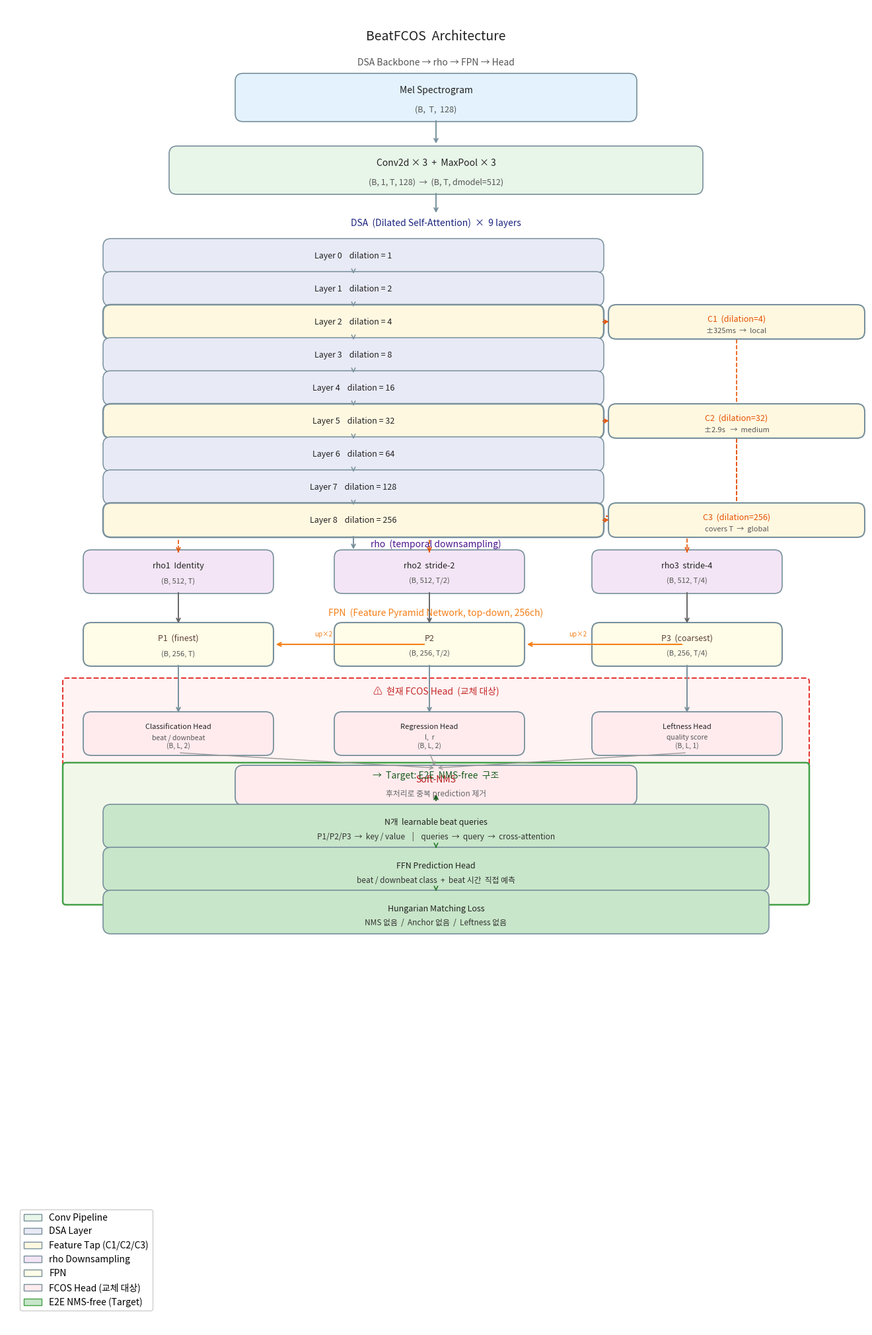

This figure's Python source: (Note: this script raises an exception after producing the figure.)
#!/usr/bin/env python3
"""
BeatFCOS Architecture Diagram  (한글 지원 버전)
"""
import matplotlib
matplotlib.use('Agg')
import matplotlib.pyplot as plt
import matplotlib.patches as mpatches
from matplotlib.patches import FancyBboxPatch
from matplotlib.font_manager import FontProperties
import matplotlib.patheffects as pe

# ── 한글 폰트 설정 ───────────────────────────────────────
FONT_PATH = '/usr/share/fonts/opentype/noto/NotoSansCJK-Regular.ttc'
fp       = FontProperties(fname=FONT_PATH)
fp_bold  = FontProperties(fname=FONT_PATH, weight='bold')

def T(ax, x, y, text, size=9, bold=False, color='#222222', ha='center', va='center', **kw):
    f = fp_bold if bold else fp
    ax.text(x, y, text, fontsize=size, fontproperties=f,
            ha=ha, va=va, color=color, **kw)

# ── 색상 ─────────────────────────────────────────────────
C_IN   = '#E3F2FD'
C_CONV = '#E8F5E9'
C_DSA  = '#E8EAF6'
C_TAP  = '#FFF8E1'
C_RHO  = '#F3E5F5'
C_FPN  = '#FFFDE7'
C_HEAD = '#FFEBEE'
C_NEW  = '#E8F5E9'
EDGE   = '#78909C'

fig = plt.figure(figsize=(13, 20))
ax  = fig.add_axes([0, 0, 1, 1])
ax.set_xlim(0, 13)
ax.set_ylim(0, 20)
ax.axis('off')
ax.set_facecolor('#FAFAFA')

# ── 헬퍼 ─────────────────────────────────────────────────
def rect(ax, x, y, w, h, color, lw=1.2, radius=0.12):
    p = FancyBboxPatch((x, y), w, h,
                       boxstyle=f'round,pad=0.04,rounding_size={radius}',
                       facecolor=color, edgecolor=EDGE, linewidth=lw, zorder=2)
    ax.add_patch(p)

def arrow(ax, x1, y1, x2, y2, color=EDGE, lw=1.4, style='->'):
    ax.annotate('', xy=(x2, y2), xytext=(x1, y1), zorder=3,
                arrowprops=dict(arrowstyle=style, color=color, lw=lw))

# ═══════════════════════════════════════════════════════════
# TITLE
# ═══════════════════════════════════════════════════════════
T(ax, 6.5, 19.55, 'BeatFCOS  Architecture', size=14, bold=True)
T(ax, 6.5, 19.15, 'DSA Backbone → rho → FPN → Head', size=10, color='#555')

# ═══════════════════════════════════════════════════════════
# 1. INPUT
# ═══════════════════════════════════════════════════════════
rect(ax, 3.5, 18.3, 6.0, 0.65, C_IN)
T(ax, 6.5, 18.73, 'Mel Spectrogram', size=10, bold=True)
T(ax, 6.5, 18.44, '(B,  T,  128)', size=9, color='#555')
arrow(ax, 6.5, 18.3, 6.5, 17.9)

# ═══════════════════════════════════════════════════════════
# 2. CONV PIPELINE
# ═══════════════════════════════════════════════════════════
rect(ax, 2.5, 17.2, 8.0, 0.65, C_CONV)
T(ax, 6.5, 17.63, 'Conv2d × 3  +  MaxPool × 3', size=10, bold=True)
T(ax, 6.5, 17.34, '(B, 1, T, 128)  →  (B, T, dmodel=512)', size=9, color='#555')
arrow(ax, 6.5, 17.2, 6.5, 16.85)

# ═══════════════════════════════════════════════════════════
# 3. DSA LAYERS  (layer 0 ~ 8)
# ═══════════════════════════════════════════════════════════
T(ax, 6.5, 16.72, 'DSA  (Dilated Self-Attention)  ×  9 layers', size=10, bold=True, color='#1A237E')

DSA_X  = 1.5
DSA_W  = 7.5
DSA_H  = 0.44
DSA_GAP= 0.06
DSA_TOP= 16.45

tap_info = {
    2: ('C1', '±325ms  →  local'),
    5: ('C2', '±2.9s   →  medium'),
    8: ('C3', 'covers T  →  global'),
}
tap_y = {}   # y 중심 저장

for i in range(9):
    y0 = DSA_TOP - i * (DSA_H + DSA_GAP)
    is_tap = i in tap_info
    col = C_TAP if is_tap else C_DSA
    lw  = 1.8  if is_tap else 1.1
    rect(ax, DSA_X, y0 - DSA_H, DSA_W, DSA_H, col, lw=lw)

    dil = 2**i
    T(ax, DSA_X + DSA_W/2, y0 - DSA_H/2,
      f'Layer {i}    dilation = {dil}',
      size=9, bold=is_tap)

    if is_tap:
        tap_y[i] = y0 - DSA_H/2

    # 층 간 화살표
    if i < 8:
        arrow(ax, DSA_X + DSA_W/2, y0 - DSA_H,
              DSA_X + DSA_W/2, y0 - DSA_H - DSA_GAP + 0.01,
              lw=1.1)

# ── TAP 라벨 (오른쪽) ────────────────────────────────────
TAP_X  = DSA_X + DSA_W + 0.15
TAP_BW = 3.8
for i, (name, desc) in tap_info.items():
    cy = tap_y[i]
    rect(ax, TAP_X, cy - 0.22, TAP_BW, 0.44, C_TAP, lw=1.5)
    T(ax, TAP_X + TAP_BW/2, cy + 0.04, f'{name}  (dilation={2**i})', size=9, bold=True, color='#E65100')
    T(ax, TAP_X + TAP_BW/2, cy - 0.14, desc, size=8, color='#555')
    # 화살표: DSA → tap box
    ax.annotate('', xy=(TAP_X, cy), xytext=(DSA_X + DSA_W, cy),
                arrowprops=dict(arrowstyle='->', color='#E65100', lw=1.3,
                                linestyle='dashed'))

# ═══════════════════════════════════════════════════════════
# 4. RHO  (temporal downsampling)
# ═══════════════════════════════════════════════════════════
BOT_DSA = DSA_TOP - 9 * (DSA_H + DSA_GAP) + DSA_GAP   # DSA 마지막 box 아래
arrow(ax, DSA_X + DSA_W/2, BOT_DSA, DSA_X + DSA_W/2, BOT_DSA - 0.25)

RHO_Y  = BOT_DSA - 0.85
RHO_H  = 0.58
RHO_W  = 2.8
rho_xs = [1.2, 5.0, 8.9]   # 세 box 왼쪽 x

T(ax, 6.5, RHO_Y + RHO_H + 0.12,
  'rho  (temporal downsampling)',
  size=10, bold=True, color='#4A148C')

for rx, (name, desc) in zip(rho_xs,
        [('rho1  Identity', '(B, 512, T)'),
         ('rho2  stride-2',  '(B, 512, T/2)'),
         ('rho3  stride-4',  '(B, 512, T/4)')]):
    rect(ax, rx, RHO_Y, RHO_W, RHO_H, C_RHO)
    T(ax, rx + RHO_W/2, RHO_Y + RHO_H*0.65, name, size=9, bold=True)
    T(ax, rx + RHO_W/2, RHO_Y + RHO_H*0.25, desc, size=8, color='#555')

# C1/C2/C3 → rho 연결
for tap_i, rx in zip([2, 5, 8], rho_xs):
    cy = tap_y[tap_i]
    bx = rx + RHO_W/2
    # tap_y에서 rho box 위로 수직 화살표
    ax.plot([TAP_X + TAP_BW/2, TAP_X + TAP_BW/2, bx, bx],
            [cy, RHO_Y + RHO_H + 0.55, RHO_Y + RHO_H + 0.55, RHO_Y + RHO_H],
            color='#E65100', lw=1.2, linestyle='--', zorder=1)
    ax.annotate('', xy=(bx, RHO_Y + RHO_H),
                xytext=(bx, RHO_Y + RHO_H + 0.01),
                arrowprops=dict(arrowstyle='->', color='#E65100', lw=1.2))

# ═══════════════════════════════════════════════════════════
# 5. FPN
# ═══════════════════════════════════════════════════════════
FPN_Y = RHO_Y - 1.1
FPN_H = 0.58
FPN_W = 2.8

T(ax, 6.5, FPN_Y + FPN_H + 0.18,
  'FPN  (Feature Pyramid Network, top-down, 256ch)',
  size=10, bold=True, color='#F57F17')

fpn_data = [
    (rho_xs[0], 'P1  (finest)',   '(B, 256, T)'),
    (rho_xs[1], 'P2',             '(B, 256, T/2)'),
    (rho_xs[2], 'P3  (coarsest)', '(B, 256, T/4)'),
]
for rx, name, desc in fpn_data:
    rect(ax, rx, FPN_Y, FPN_W, FPN_H, C_FPN, lw=1.5)
    T(ax, rx + FPN_W/2, FPN_Y + FPN_H*0.65, name, size=9, bold=True, color='#5D4037')
    T(ax, rx + FPN_W/2, FPN_Y + FPN_H*0.25, desc, size=8, color='#555')

# rho → FPN 수직 화살표
for rx in rho_xs:
    arrow(ax, rx + RHO_W/2, RHO_Y, rx + RHO_W/2, FPN_Y + FPN_H, color='#666')

# top-down: P3→P2→P1 수평 화살표
cx_p3 = rho_xs[2] + FPN_W/2
cx_p2 = rho_xs[1] + FPN_W/2
cx_p1 = rho_xs[0] + FPN_W/2
MID_Y = FPN_Y + FPN_H/2

ax.annotate('', xy=(cx_p2 + FPN_W/2 + 0.05, MID_Y),
            xytext=(cx_p3 - 0.05, MID_Y),
            arrowprops=dict(arrowstyle='->', color='#F57F17', lw=1.5))
T(ax, (cx_p3 + cx_p2)/2 + 0.3, MID_Y + 0.15, 'up×2', size=7, color='#F57F17')

ax.annotate('', xy=(cx_p1 + FPN_W/2 + 0.05, MID_Y),
            xytext=(cx_p2 - 0.05, MID_Y),
            arrowprops=dict(arrowstyle='->', color='#F57F17', lw=1.5))
T(ax, (cx_p2 + cx_p1)/2 + 0.3, MID_Y + 0.15, 'up×2', size=7, color='#F57F17')

# ═══════════════════════════════════════════════════════════
# 6. FCOS HEADS  (현재, 교체 대상)
# ═══════════════════════════════════════════════════════════
HEAD_Y = FPN_Y - 1.35
HEAD_H = 0.58
HEAD_W = 2.8

# 배경 박스 (교체 대상 표시)
bg = FancyBboxPatch((0.9, HEAD_Y - 0.15), 11.2, HEAD_H + 0.65,
                    boxstyle='round,pad=0.05',
                    facecolor='#FFF3F3', edgecolor='#E53935',
                    linewidth=1.5, linestyle='--', zorder=1)
ax.add_patch(bg)
T(ax, 6.5, HEAD_Y + HEAD_H + 0.35,
  '⚠  현재 FCOS Head  (교체 대상)',
  size=10, bold=True, color='#C62828')

head_data = [
    (rho_xs[0], 'Classification Head', 'beat / downbeat\n(B, L, 2)'),
    (rho_xs[1], 'Regression Head',     'l,  r\n(B, L, 2)'),
    (rho_xs[2], 'Leftness Head',       'quality score\n(B, L, 1)'),
]
for rx, name, desc in head_data:
    rect(ax, rx, HEAD_Y, HEAD_W, HEAD_H, C_HEAD, lw=1.3)
    T(ax, rx + HEAD_W/2, HEAD_Y + HEAD_H*0.68, name, size=8, bold=True)
    T(ax, rx + HEAD_W/2, HEAD_Y + HEAD_H*0.28, desc, size=7.5, color='#555')

for rx in rho_xs:
    arrow(ax, rx + FPN_W/2, FPN_Y, rx + HEAD_W/2, HEAD_Y + HEAD_H)

# Soft-NMS
NMS_Y = HEAD_Y - 0.75
rect(ax, 3.5, NMS_Y, 6.0, 0.52, C_HEAD, lw=1.3)
T(ax, 6.5, NMS_Y + 0.34, 'Soft-NMS', size=10, bold=True, color='#B71C1C')
T(ax, 6.5, NMS_Y + 0.13, '후처리로 중복 prediction 제거', size=8.5, color='#666')
for rx in rho_xs:
    arrow(ax, rx + HEAD_W/2, HEAD_Y, 6.5, NMS_Y + 0.52, color='#999', lw=1.0)

# ═══════════════════════════════════════════════════════════
# 7. TARGET: E2E NMS-free
# ═══════════════════════════════════════════════════════════
NEW_Y = NMS_Y - 1.4
NEW_H = 1.5

bg2 = FancyBboxPatch((0.9, NEW_Y - 0.1), 11.2, NEW_H + 0.55,
                     boxstyle='round,pad=0.05',
                     facecolor='#F1F8E9', edgecolor='#43A047',
                     linewidth=1.8, zorder=1)
ax.add_patch(bg2)

T(ax, 6.5, NEW_Y + NEW_H + 0.3,
  '→  Target: E2E  NMS-free  구조',
  size=10, bold=True, color='#1B5E20')

rect(ax, 1.5, NEW_Y + 0.75, 10.0, 0.58, '#C8E6C9', lw=1.2)
T(ax, 6.5, NEW_Y + 1.1,  'N개  learnable beat queries', size=9, bold=True)
T(ax, 6.5, NEW_Y + 0.88, 'P1/P2/P3  →  key / value    |    queries  →  query  →  cross-attention', size=8.5, color='#333')

rect(ax, 1.5, NEW_Y + 0.1, 10.0, 0.58, '#C8E6C9', lw=1.2)
T(ax, 6.5, NEW_Y + 0.44, 'FFN Prediction Head', size=9, bold=True)
T(ax, 6.5, NEW_Y + 0.22, 'beat / downbeat class  +  beat 시간  직접 예측', size=8.5, color='#333')

rect(ax, 1.5, NEW_Y - 0.55, 10.0, 0.58, '#C8E6C9', lw=1.2)
T(ax, 6.5, NEW_Y - 0.22, 'Hungarian Matching Loss', size=9, bold=True)
T(ax, 6.5, NEW_Y - 0.43, 'NMS 없음  /  Anchor 없음  /  Leftness 없음', size=8.5, color='#333')

arrow(ax, 6.5, NMS_Y, 6.5, NEW_Y + NEW_H + 0.05, color='#1B5E20', lw=1.5)
arrow(ax, 6.5, NEW_Y + 0.75, 6.5, NEW_Y + 0.68, color='#2E7D32', lw=1.2)
arrow(ax, 6.5, NEW_Y + 0.1,  6.5, NEW_Y + 0.03, color='#2E7D32', lw=1.2)

# ═══════════════════════════════════════════════════════════
# 범례
# ═══════════════════════════════════════════════════════════
legend = [
    mpatches.Patch(fc=C_CONV,  ec=EDGE, label='Conv Pipeline'),
    mpatches.Patch(fc=C_DSA,   ec=EDGE, label='DSA Layer'),
    mpatches.Patch(fc=C_TAP,   ec=EDGE, label='Feature Tap (C1/C2/C3)'),
    mpatches.Patch(fc=C_RHO,   ec=EDGE, label='rho Downsampling'),
    mpatches.Patch(fc=C_FPN,   ec=EDGE, label='FPN'),
    mpatches.Patch(fc=C_HEAD,  ec=EDGE, label='FCOS Head (교체 대상)'),
    mpatches.Patch(fc='#C8E6C9', ec='#43A047', label='E2E NMS-free (Target)'),
]
leg = ax.legend(handles=legend, loc='lower left', fontsize=7.5,
                framealpha=0.95, ncol=1, prop=fp,
                bbox_to_anchor=(0.01, 0.01))

out = '/disk1/taegum/mnt/BeatFCOS/arch_diagram.png'
plt.savefig(out, dpi=160, bbox_inches='tight', facecolor='#FAFAFA')
print(f'저장됨: {out}')
